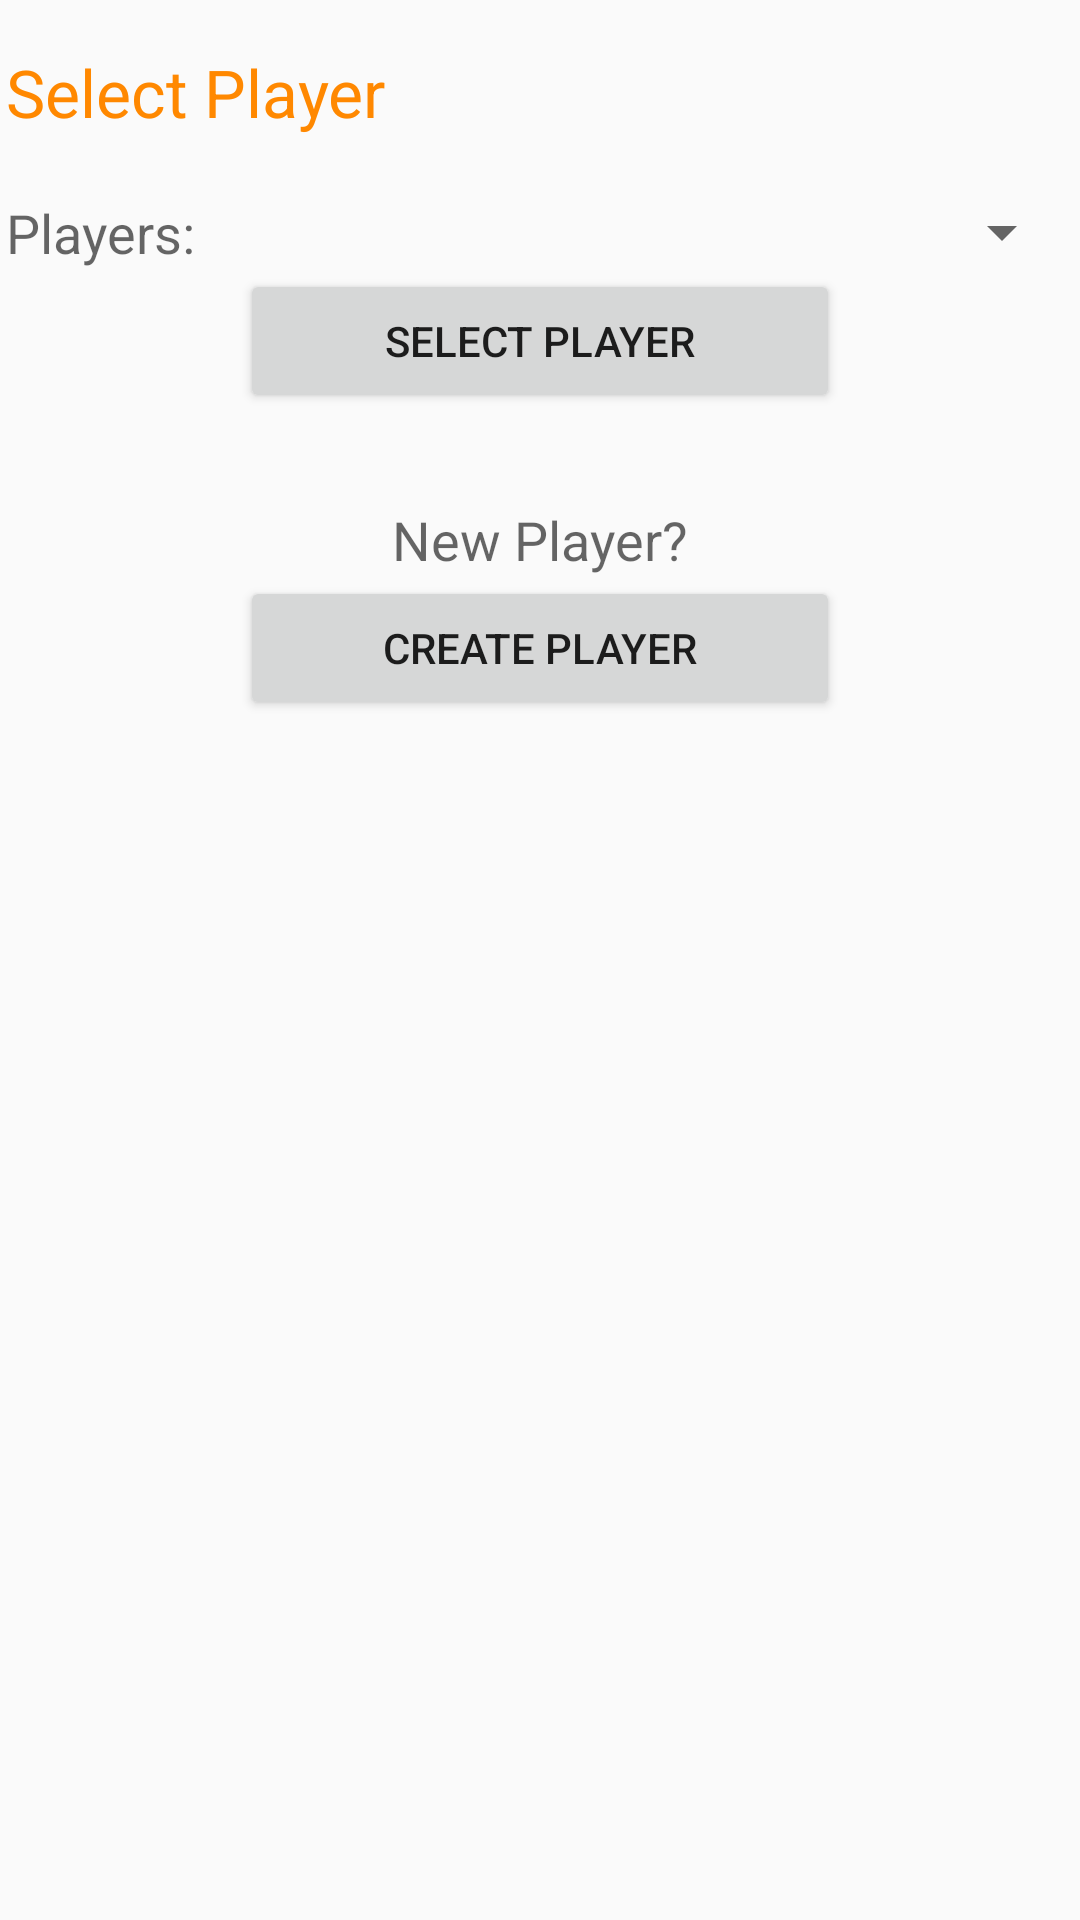

Write the Android layout XML for this screen, with the resource values it uses.
<!-- AndroidManifest.xml: application theme AppTheme -->
<!-- res/layout/activity_player.xml -->
<?xml version="1.0" encoding="utf-8"?>
<android.support.constraint.ConstraintLayout xmlns:android="http://schemas.android.com/apk/res/android"
    xmlns:app="http://schemas.android.com/apk/res-auto"
    xmlns:tools="http://schemas.android.com/tools"
    android:layout_width="match_parent"
    android:layout_height="match_parent"
    tools:context=".PlayerActivity">

    <RelativeLayout
        android:layout_width="match_parent"
        android:layout_height="match_parent">

        <LinearLayout
            android:layout_width="356dp"
            android:layout_height="478dp"
            android:layout_alignParentTop="true"
            android:layout_centerHorizontal="true"
            android:layout_marginTop="16dp"
            android:orientation="vertical">

            <TextView
                android:id="@+id/lblSelectPlayer"
                android:layout_width="match_parent"
                android:layout_height="wrap_content"
                android:text="Select Player"
                android:textAppearance="@android:style/TextAppearance.Material.Large"
                android:textColor="@android:color/holo_orange_dark" />

            <LinearLayout
                android:layout_width="match_parent"
                android:layout_height="20dp"
                android:orientation="horizontal"></LinearLayout>

            <LinearLayout
                android:layout_width="match_parent"
                android:layout_height="wrap_content"
                android:orientation="horizontal">

                <TextView
                    android:id="@+id/lblUsername"
                    android:layout_width="120dp"
                    android:layout_height="wrap_content"
                    android:text="@string/players"
                    android:textAppearance="@android:style/TextAppearance.Material.Medium" />

                <Spinner
                    android:id="@+id/spinnerUsernames"
                    android:layout_width="match_parent"
                    android:layout_height="wrap_content"
                    android:textAppearance="@android:style/TextAppearance.Material.Medium"
                    android:layout_weight="1" />

            </LinearLayout>

            <LinearLayout
                android:layout_width="match_parent"
                android:layout_height="wrap_content"
                android:gravity="center_vertical|center_horizontal|center"
                android:orientation="horizontal">

                <Button
                    android:id="@+id/btnSelectPlayer"
                    android:layout_width="200dp"
                    android:layout_height="wrap_content"
                    android:gravity="center_vertical|center_horizontal|center"
                    android:onClick="handleClickTextView"
                    android:text="@string/selectplayer" />
            </LinearLayout>

            <LinearLayout
                android:layout_width="match_parent"
                android:layout_height="30dp"
                android:gravity="center_vertical|center_horizontal|center"
                android:orientation="horizontal">


            </LinearLayout>

            <LinearLayout
                android:layout_width="match_parent"
                android:layout_height="wrap_content"
                android:orientation="horizontal">

                <TextView
                    android:id="@+id/lblNewPlayer"
                    android:layout_width="wrap_content"
                    android:layout_height="wrap_content"
                    android:layout_weight="1"
                    android:gravity="center_vertical|center_horizontal|center"
                    android:text="@string/new_player"
                    android:textAppearance="@android:style/TextAppearance.Material.Medium" />
            </LinearLayout>

            <LinearLayout
                android:layout_width="match_parent"
                android:layout_height="wrap_content"
                android:gravity="center_vertical|center_horizontal|center"
                android:orientation="horizontal">

                <Button
                    android:id="@+id/btnCreatePlayer"
                    android:layout_width="200dp"
                    android:layout_height="wrap_content"
                    android:gravity="center_vertical|center_horizontal|center"
                    android:onClick="handleClickTextView"
                    android:text="@string/createplayer" />
            </LinearLayout>

        </LinearLayout>

    </RelativeLayout>
</android.support.constraint.ConstraintLayout>
<!-- resources referenced by this layout -->
<resources>
  <string name="createplayer">Create Player</string>
  <string name="new_player">New Player?</string>
  <string name="players">Players:</string>
  <string name="selectplayer">Select Player</string>
  <style name="AppTheme" parent="Theme.AppCompat.Light.DarkActionBar">
          
          <item name="colorPrimary">@color/colorPrimary</item>
          <item name="colorPrimaryDark">@color/colorPrimaryDark</item>
          <item name="colorAccent">@color/colorAccent</item>
      </style>
  <!-- not gathered from this repository: default colours our renderer supplied (Android Studio template values) -->
  <color name="colorPrimary">#FF6200EE</color>
  <color name="colorPrimaryDark">#FF3700B3</color>
  <color name="colorAccent">#FF03DAC5</color>
</resources>
